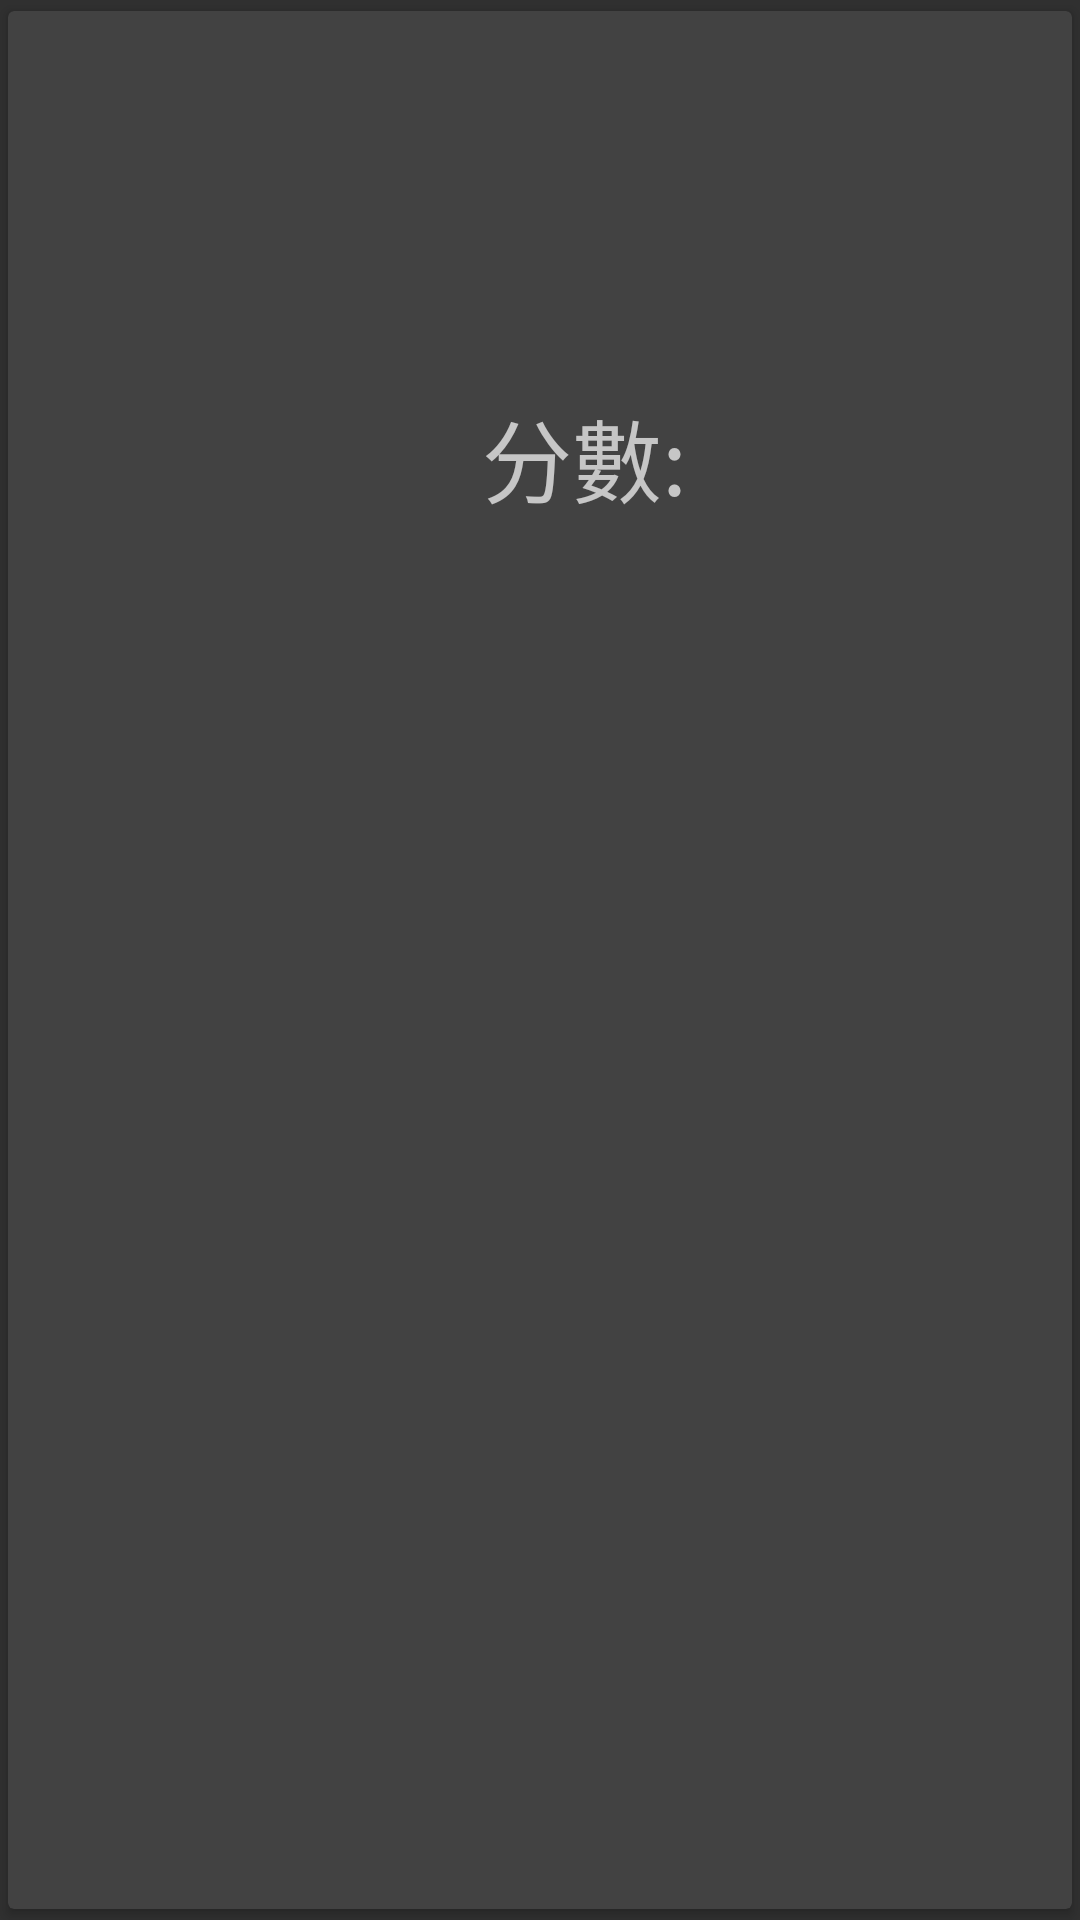

Write the Android layout XML for this screen, with the resource values it uses.
<!-- AndroidManifest.xml: application theme AppTheme -->
<!-- res/layout/movie.xml -->
<?xml version="1.0" encoding="utf-8"?>
<android.support.v7.widget.CardView xmlns:android="http://schemas.android.com/apk/res/android"
    xmlns:app="http://schemas.android.com/apk/res-auto"
    android:id="@+id/cv"
    android:layout_height="wrap_content"
    android:layout_width="match_parent"
    app:cardUseCompatPadding="true">

    <RelativeLayout
        android:layout_height="wrap_content"
        android:layout_width="match_parent"
        android:padding="0dp">

        <ImageView
            android:id="@+id/poster"
            android:layout_alignParentLeft="true"
            android:layout_alignParentTop="true"
            android:layout_marginRight="8dp"
            android:layout_width="150dp"
            android:scaleType="centerCrop"
            android:layout_height="250dp"/>

        <TextView
            android:id="@+id/title"
            android:layout_alignParentTop="true"
            android:layout_height="wrap_content"
            android:layout_toRightOf="@+id/poster"
            android:layout_width="wrap_content"
            android:textSize="24sp" />

        <TextView
            android:id="@+id/overview"
            android:layout_below="@+id/title"
            android:layout_height="wrap_content"
            android:layout_toRightOf="@+id/poster"
            android:layout_width="wrap_content"
            android:scrollHorizontally="true"
            android:ellipsize="end"
            android:lines="5"
            />

        <TextView
            android:text="分數:"
            android:layout_width="wrap_content"
            android:layout_height="wrap_content"
            android:layout_toRightOf="@+id/poster"
            android:layout_below="@+id/overview"
            android:id="@+id/score_text"
            android:textSize="30sp"
            android:layout_marginTop="30px" />

        <TextView
            android:id="@+id/scores"
            android:layout_below="@+id/overview"
            android:layout_height="wrap_content"
            android:layout_toRightOf="@+id/score_text"
            android:layout_alignTop="@id/score_text"
            android:layout_width="wrap_content"
            android:scrollHorizontally="true"
            android:ellipsize="end"
            android:textSize="30sp" />


    </RelativeLayout>

</android.support.v7.widget.CardView>
<!-- resources referenced by this layout -->
<resources>
  <style name="AppTheme" parent="@style/Theme.AppCompat.NoActionBar">
          <item name="windowActionBar">false</item>
          <item name="windowNoTitle">true</item>
          <item name="android:windowDrawsSystemBarBackgrounds">true</item>
          <item name="android:windowContentTransitions">true</item>
          <item name="android:windowAllowEnterTransitionOverlap">false</item>
          <item name="android:windowAllowReturnTransitionOverlap">false</item>
          <item name="android:windowSharedElementEnterTransition">@android:transition/move</item>
          <item name="android:windowSharedElementExitTransition">@android:transition/move</item>
  
      </style>
</resources>
